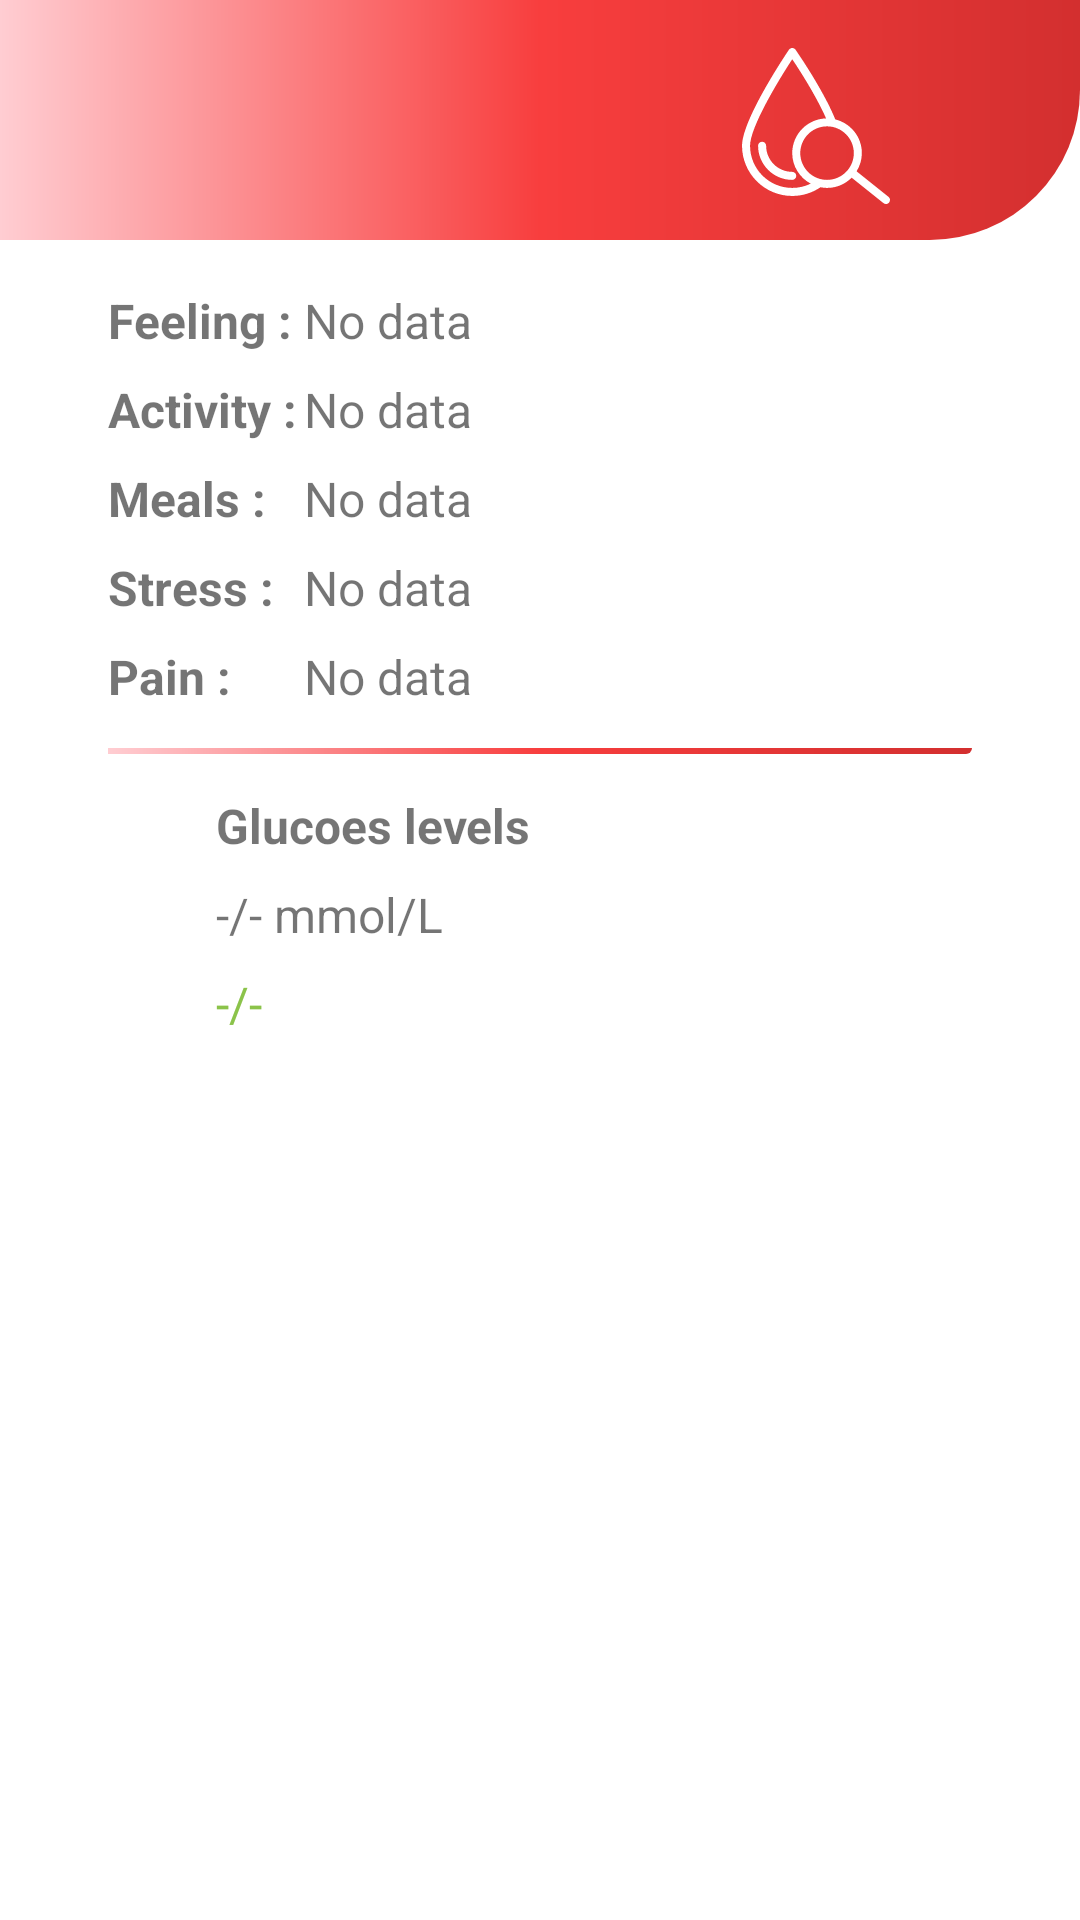

Reconstruct the res/layout file that produces this screen, plus the resources it refers to.
<!-- AndroidManifest.xml: application theme Theme.PressureTracker -->
<!-- res/layout/blood_sugar_description.xml -->
<?xml version="1.0" encoding="utf-8"?>
<ScrollView xmlns:android="http://schemas.android.com/apk/res/android"
    xmlns:app="http://schemas.android.com/apk/res-auto"
    xmlns:tools="http://schemas.android.com/tools"
    android:layout_width="match_parent"
    android:layout_height="match_parent">
    <androidx.constraintlayout.widget.ConstraintLayout
        android:layout_width="match_parent"
        android:layout_height="match_parent"
        tools:context=".BloodPressureDescription">

        <TextView
            android:id="@+id/feeling"
            android:layout_width="wrap_content"
            android:layout_height="wrap_content"
            android:layout_marginStart="36dp"
            android:layout_marginTop="16dp"
            android:text="Feeling : "
            android:textSize="16dp"
            android:textStyle="bold"
            app:layout_constraintStart_toStartOf="parent"
            app:layout_constraintTop_toBottomOf="@+id/header" />

        <TextView
            android:id="@+id/feeling_value"
            android:layout_width="wrap_content"
            android:layout_height="wrap_content"
            android:textSize="16dp"
            android:text="No data"
            app:layout_constraintBottom_toBottomOf="@+id/feeling"
            app:layout_constraintStart_toEndOf="@+id/feeling" />

        <TextView
            android:id="@+id/meals"
            android:layout_width="wrap_content"
            android:layout_height="wrap_content"
            android:layout_marginTop="8dp"
            android:text="Meals : "
            android:textSize="16dp"
            android:textStyle="bold"
            app:layout_constraintStart_toStartOf="@+id/activity"
            app:layout_constraintTop_toBottomOf="@+id/activity" />

        <TextView
            android:id="@+id/meals_value"
            android:layout_width="wrap_content"
            android:layout_height="wrap_content"
            android:text="No data"
            android:textSize="16dp"
            app:layout_constraintStart_toEndOf="@+id/feeling"
            app:layout_constraintTop_toTopOf="@+id/meals" />

        <TextView
            android:id="@+id/activity"
            android:layout_width="wrap_content"
            android:layout_height="wrap_content"
            android:layout_marginTop="8dp"
            android:text="Activity : "
            android:textSize="16dp"
            android:textStyle="bold"
            app:layout_constraintStart_toStartOf="@+id/feeling"
            app:layout_constraintTop_toBottomOf="@+id/feeling" />

        <TextView
            android:id="@+id/activity_value"
            android:layout_width="wrap_content"
            android:layout_height="wrap_content"
            android:text="No data"
            android:textSize="16dp"
            app:layout_constraintStart_toEndOf="@+id/feeling"
            app:layout_constraintTop_toTopOf="@+id/activity" />

        <TextView
            android:id="@+id/stress"
            android:layout_width="wrap_content"
            android:layout_height="wrap_content"
            android:layout_marginTop="8dp"
            android:text="Stress : "
            android:textSize="16dp"
            android:textStyle="bold"
            app:layout_constraintStart_toStartOf="@+id/meals"
            app:layout_constraintTop_toBottomOf="@+id/meals" />

        <TextView
            android:id="@+id/stress_value"
            android:layout_width="wrap_content"
            android:layout_height="wrap_content"
            android:text="No data"
            android:textSize="16dp"
            app:layout_constraintStart_toEndOf="@+id/feeling"
            app:layout_constraintTop_toTopOf="@+id/stress" />

        <TextView
            android:id="@+id/pain"
            android:layout_width="wrap_content"
            android:layout_height="wrap_content"
            android:layout_marginTop="8dp"
            android:text="Pain : "
            android:textSize="16dp"
            android:textStyle="bold"
            app:layout_constraintStart_toStartOf="@+id/stress"
            app:layout_constraintTop_toBottomOf="@+id/stress" />

        <TextView
            android:id="@+id/pain_value"
            android:layout_width="wrap_content"
            android:layout_height="wrap_content"
            android:text="No data"
            android:textSize="16dp"
            app:layout_constraintStart_toEndOf="@+id/feeling"
            app:layout_constraintTop_toTopOf="@+id/pain" />


        <TextView
            android:id="@+id/textView"
            android:layout_width="wrap_content"
            android:layout_height="wrap_content"
            android:layout_marginStart="36dp"
            android:layout_marginTop="28dp"
            android:text="Glucoes levels"

            android:textSize="16dp"
            android:textStyle="bold"
            app:layout_constraintStart_toStartOf="@+id/pain"
            app:layout_constraintTop_toBottomOf="@+id/pain" />

        <TextView
            android:id="@+id/glucoseValue"
            android:layout_width="wrap_content"
            android:layout_height="wrap_content"
            android:layout_marginTop="8dp"
            android:text="-/- mmol/L"
            android:textSize="16dp"
            app:layout_constraintStart_toStartOf="@+id/textView"
            app:layout_constraintTop_toBottomOf="@+id/textView" />


        <TextView
            android:id="@+id/normal_value"
            android:layout_width="130dp"
            android:layout_height="wrap_content"
            android:layout_marginTop="8dp"
            android:foregroundTint="#4CAF50"
            android:text="-/-"
            android:textColor="#8BC34A"
            android:textSize="16dp"
            app:layout_constraintStart_toStartOf="@+id/glucoseValue"
            app:layout_constraintTop_toBottomOf="@+id/glucoseValue" />

        <TextView
            android:id="@+id/header"
            android:height="80dp"
            android:layout_width="match_parent"
            android:layout_height="wrap_content"
            android:background="@drawable/gradient_header"
            app:layout_constraintEnd_toEndOf="parent"
            app:layout_constraintStart_toStartOf="parent"
            app:layout_constraintTop_toTopOf="parent" />

        <TextView

            android:id="@+id/textView6"
            android:layout_width="0dp"
            android:layout_height="2dp"
            android:background="@drawable/gradient_header"
            app:flow_horizontalBias="0.5"
            app:layout_constraintBottom_toTopOf="@+id/textView"
            app:layout_constraintEnd_toEndOf="parent"
            app:layout_constraintStart_toStartOf="parent"
            app:layout_constraintTop_toBottomOf="@+id/pain_value"
            app:layout_constraintWidth_percent="0.8" />

        <ImageView
            android:id="@+id/imageView8"
            android:layout_width="54dp"
            android:layout_height="52dp"
            app:layout_constraintBottom_toBottomOf="@+id/header"
            app:layout_constraintEnd_toEndOf="parent"
            app:layout_constraintHorizontal_bias="0.801"
            app:layout_constraintStart_toStartOf="parent"
            app:layout_constraintTop_toTopOf="@+id/header"
            app:layout_constraintVertical_bias="0.571"
            app:srcCompat="@drawable/ic_blood_drop_svgrepo_com" />


    </androidx.constraintlayout.widget.ConstraintLayout>
</ScrollView>
<!-- resources referenced by this layout -->
<resources>
  <!-- drawable gradient_header (drawable) -->
  <?xml version="1.0" encoding="utf-8"?>
  <shape xmlns:android="http://schemas.android.com/apk/res/android" android:shape="rectangle">
  
          <gradient
              android:type="linear"
              android:startColor="@color/primary_light"
              android:centerColor="@color/red"
              android:endColor="@color/primary_dark" />
          <corners android:bottomRightRadius="50dp"/>
  </shape>
  <!-- drawable ic_blood_drop_svgrepo_com (drawable) -->
  <vector xmlns:android="http://schemas.android.com/apk/res/android"
      android:width="108.806dp"
      android:height="108.807dp"
      android:viewportWidth="108.806"
      android:viewportHeight="108.807">
    <path
        android:fillColor="#ffffff"
        android:pathData="M40.626,89.192c0,1.538 -1.256,2.802 -2.801,2.802c-13.137,0 -23.814,-10.685 -23.814,-23.813c0,-1.55 1.256,-2.802 2.801,-2.802c1.546,0 2.802,1.252 2.802,2.802c0,10.041 8.169,18.21 18.212,18.21C39.37,86.391 40.626,87.645 40.626,89.192zM105.386,107.748c-0.559,0.695 -1.368,1.059 -2.194,1.059c-0.619,0 -1.231,-0.205 -1.745,-0.615l-22.16,-17.734c-4.401,4.411 -10.474,7.141 -17.178,7.141c-1.569,0 -3.114,-0.18 -4.589,-0.465c-5.821,3.961 -12.619,6.067 -19.691,6.067c-19.302,0 -35.02,-15.714 -35.02,-35.02c0,-18.446 31.367,-64.969 32.7,-66.942c0.539,-0.774 1.674,-1.294 2.32,-1.234c0.914,0 1.77,0.449 2.298,1.199c0.784,1.122 19.064,27.428 27.744,48.604c10.604,2.605 18.518,12.12 18.518,23.513c0,4.666 -1.391,8.983 -3.684,12.699l22.244,17.795C106.153,104.782 106.349,106.545 105.386,107.748zM50.711,94.621c-7.626,-4.088 -12.886,-12.061 -12.886,-21.309c0,-13.171 10.538,-23.846 23.611,-24.21c-6.903,-15.674 -18.613,-33.849 -23.59,-41.28C27.896,23.001 8.407,55.366 8.407,68.175c0,16.22 13.19,29.417 29.418,29.417C42.342,97.598 46.722,96.569 50.711,94.621zM80.781,73.312c0,-10.298 -8.38,-18.675 -18.678,-18.675c-10.299,0 -18.675,8.377 -18.675,18.675c0,10.299 8.376,18.677 18.675,18.677C72.401,91.989 80.781,83.611 80.781,73.312z"/>
  </vector>
  <style name="Theme.PressureTracker" parent="Theme.MaterialComponents.DayNight.DarkActionBar">
          
          <item name="colorPrimary">@color/light_red</item>
          <item name="colorPrimaryVariant">@color/black</item>
          <item name="colorOnPrimary">@color/white</item>
          
          <item name="colorSecondary">@color/red</item>
          <item name="colorSecondaryVariant">@color/teal_700</item>
          <item name="colorOnSecondary">@color/black</item>
          
          <item name="android:statusBarColor" tools:targetApi="l">?attr/colorPrimaryVariant</item>
          
      </style>
  <color name="primary_light">#FFCDD2</color>
  <color name="red">#F83E3E</color>
  <color name="primary_dark">#D32F2F</color>
  <color name="light_red">#F83E3E</color>
  <color name="black">#FF000000</color>
  <color name="white">#FFFFFFFF</color>
  <color name="teal_700">#FF018786</color>
</resources>
